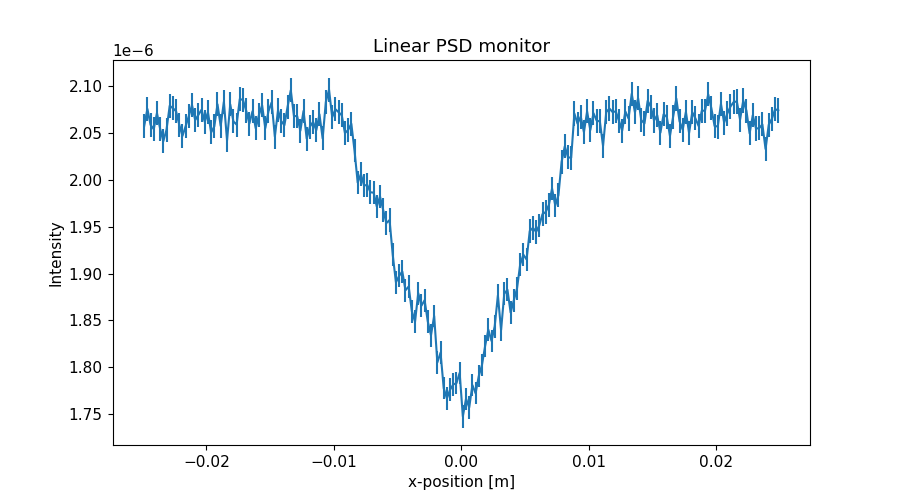

The file beside this chart, header and first rows:
x_axis, Intensity, Error
-2.487500000000000128e-02, 2.057435468999999795e-06, 1.282918842000000044e-08
-2.462500000000000105e-02, 2.075675043999999984e-06, 1.288593059999999976e-08
-2.437500000000000083e-02, 2.058556287000000009e-06, 1.283268376000000060e-08
-2.412500000000000061e-02, 2.054076669999999813e-06, 1.281871552000000048e-08
-2.387500000000000039e-02, 2.071196092999999874e-06, 1.287202297000000059e-08
-2.362500000000000017e-02, 2.054477721999999847e-06, 1.281997020000000041e-08
-2.337499999999999994e-02, 2.041118628000000055e-06, 1.277822291999999993e-08
-2.312499999999999972e-02, 2.053438569000000152e-06, 1.281673013999999923e-08
-2.287499999999999950e-02, 2.078957391999999939e-06, 1.289612279999999958e-08
-2.262499999999999928e-02, 2.076398890000000141e-06, 1.288818928000000045e-08
-2.237499999999999906e-02, 2.073119132999999950e-06, 1.287800690000000012e-08
-2.212499999999999883e-02, 2.058799550999999840e-06, 1.283345349000000063e-08
-2.187499999999999861e-02, 2.046720052000000135e-06, 1.279574963999999983e-08
-2.162499999999999839e-02, 2.057120819999999891e-06, 1.282822403000000056e-08
-2.137500000000000164e-02, 2.068001095000000202e-06, 1.286210620000000040e-08
-2.112500000000000142e-02, 2.079680472000000069e-06, 1.289837493000000065e-08
-2.087500000000000119e-02, 2.063697039000000201e-06, 1.284936906000000063e-08
-2.062500000000000097e-02, 2.069281090000000047e-06, 1.286608621999999989e-08
-2.037500000000000075e-02, 2.074781979999999878e-06, 1.288313248999999967e-08
-2.012500000000000053e-02, 2.061842586999999900e-06, 1.284294415000000082e-08
-1.987500000000000031e-02, 2.072082695000000045e-06, 1.287479830999999955e-08
-1.962500000000000008e-02, 2.050483498000000170e-06, 1.280751966999999919e-08
-1.937499999999999986e-02, 2.056963455999999954e-06, 1.282774155000000029e-08
-1.912499999999999964e-02, 2.080563095000000100e-06, 1.290111993000000052e-08
-1.887499999999999942e-02, 2.057444156000000073e-06, 1.282924259000000000e-08
-1.862499999999999920e-02, 2.083282935999999961e-06, 1.290954957000000031e-08
-1.837499999999999897e-02, 2.042084997999999898e-06, 1.278126754000000068e-08
-1.812499999999999875e-02, 2.080484216000000158e-06, 1.290087883999999961e-08
-1.787499999999999853e-02, 2.062244913000000109e-06, 1.284420377000000001e-08
-1.762499999999999831e-02, 2.058885532999999819e-06, 1.283374013000000035e-08
-1.737500000000000155e-02, 2.086244972000000115e-06, 1.291873042999999934e-08
-1.712500000000000133e-02, 2.085125051000000084e-06, 1.291526261999999919e-08
-1.687500000000000111e-02, 2.073845655999999970e-06, 1.288028358999999977e-08
-1.662500000000000089e-02, 2.059926984000000015e-06, 1.283699021999999927e-08
-1.637500000000000067e-02, 2.073205992999999938e-06, 1.287829799000000043e-08
-1.612500000000000044e-02, 2.054887624999999907e-06, 1.282127997999999971e-08
-1.587500000000000022e-02, 2.069046984000000192e-06, 1.286537670000000069e-08
-1.562500000000000000e-02, 2.079527225000000138e-06, 1.289792061999999993e-08
-1.537499999999999978e-02, 2.055048048000000035e-06, 1.282178177999999919e-08
-1.512499999999999956e-02, 2.073208452999999967e-06, 1.287831260999999980e-08
-1.487499999999999933e-02, 2.082567292000000122e-06, 1.290734547000000081e-08
-1.462500000000000085e-02, 2.046089738000000029e-06, 1.279380937999999940e-08
-1.437500000000000062e-02, 2.074248120000000045e-06, 1.288154103999999942e-08
-1.412500000000000040e-02, 2.062569204999999948e-06, 1.284522763999999932e-08
-1.387500000000000018e-02, 2.058249861999999868e-06, 1.283177222000000021e-08
-1.362499999999999996e-02, 2.077929358000000026e-06, 1.289297085999999969e-08
-1.337499999999999974e-02, 2.095528791000000033e-06, 1.294745561999999939e-08
-1.312499999999999951e-02, 2.067850203999999924e-06, 1.286166462999999976e-08
-1.287499999999999929e-02, 2.068090248999999830e-06, 1.286241191000000008e-08
-1.262500000000000080e-02, 2.052251203999999838e-06, 1.281306336999999951e-08
-1.237500000000000058e-02, 2.073450446000000163e-06, 1.287907107000000070e-08
-1.212500000000000036e-02, 2.043851701000000057e-06, 1.278681635000000080e-08
-1.187500000000000014e-02, 2.056651204000000169e-06, 1.282679198999999968e-08
-1.162499999999999992e-02, 2.061771684999999990e-06, 1.284275075000000038e-08
-1.137499999999999969e-02, 2.052811908000000062e-06, 1.281481586000000080e-08
-1.112499999999999947e-02, 2.069852126000000058e-06, 1.286789573000000082e-08
-1.087499999999999925e-02, 2.044092619000000059e-06, 1.278757285000000042e-08
-1.062500000000000076e-02, 2.082993449999999961e-06, 1.290876557000000020e-08
-1.037500000000000054e-02, 2.096171068999999916e-06, 1.294944675999999982e-08
-1.012500000000000032e-02, 2.066812499999999873e-06, 1.285844469999999954e-08
... 140 more rows
